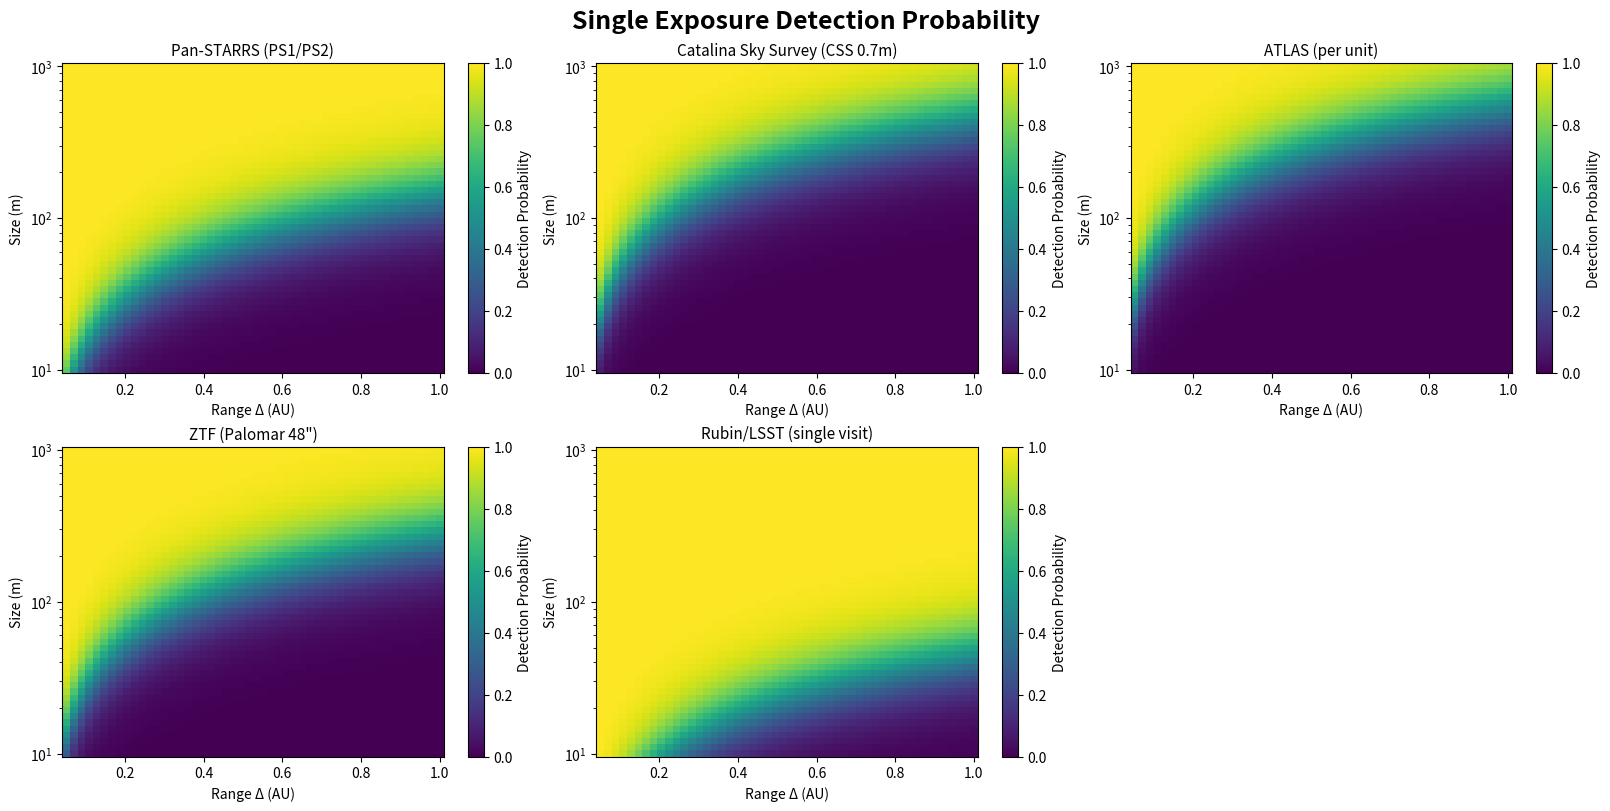
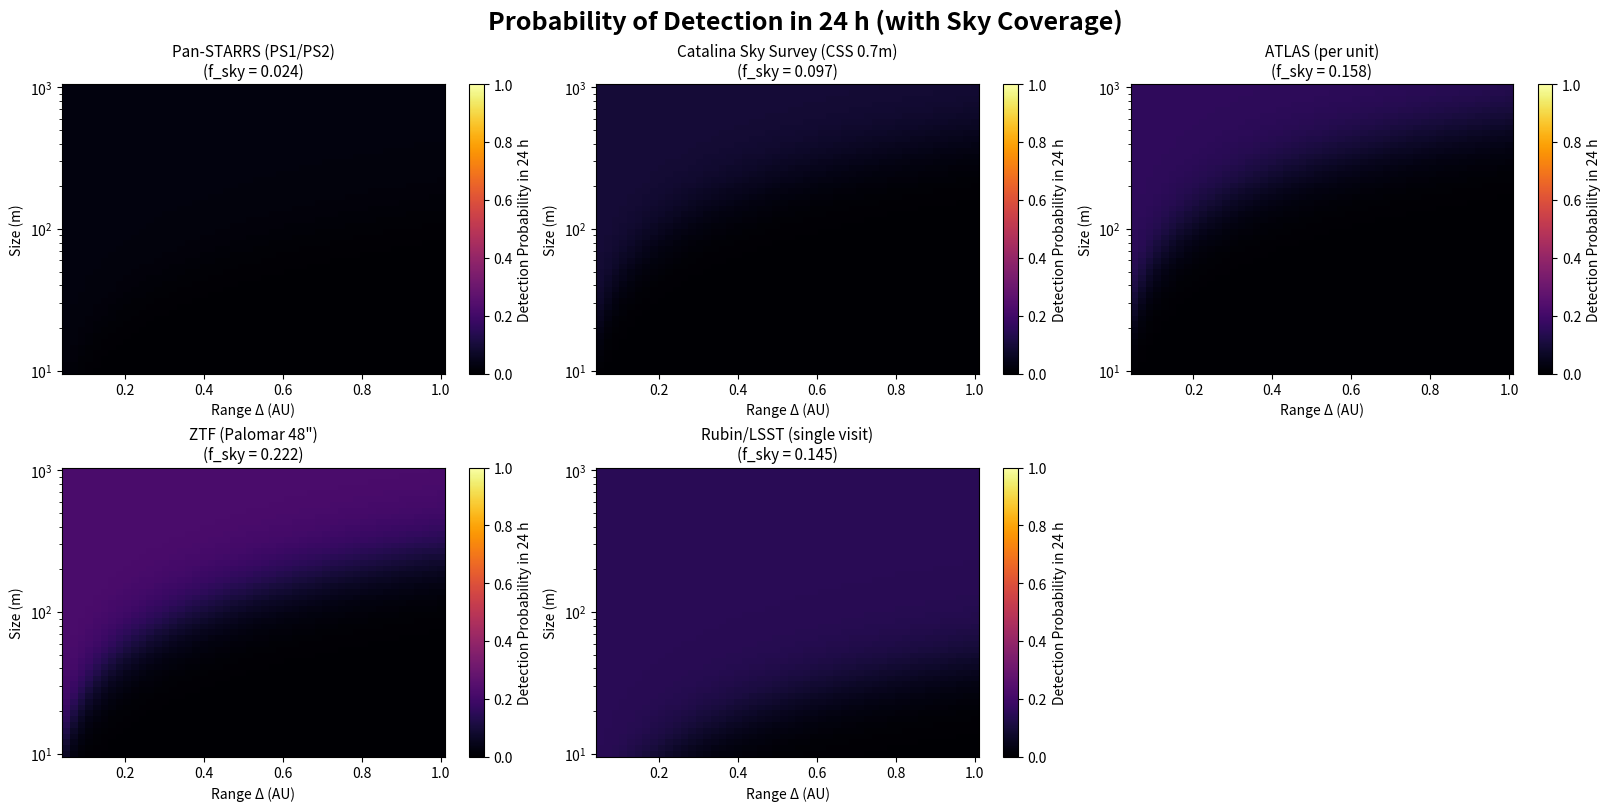

Reproduce these figures in Python, in order.
import pandas as pd
import numpy as np
import matplotlib.pyplot as plt
from matplotlib import cm

# Optical-only subset with 5σ limiting mag, nightly coverage, cadence info
optical_surveys = [
    {
        "Survey": "Pan-STARRS (PS1/PS2)",
        "LimitingMag_5sigma": 22.0,
        "Coverage_deg2_per_night": 1000,
        "Cadence_days": 1,
        "Fixed_cost": 100000000,
        "Rec_cost": 10000000,
    },
    {
        "Survey": "Catalina Sky Survey (CSS 0.7m)",
        "LimitingMag_5sigma": 19.5,
        "Coverage_deg2_per_night": 4000,
        "Cadence_days": 1,
        "Fixed_cost": 10000000,
        "Rec_cost": 3000000,
    },
    {
        "Survey": "ATLAS (per unit)",
        "LimitingMag_5sigma": 19.0,
        "Coverage_deg2_per_night": 6500,
        "Cadence_days": 1,
        "Fixed_cost": 5000000,
        "Rec_cost": 2000000,
    },
    {
        "Survey": "ZTF (Palomar 48\")",
        "LimitingMag_5sigma": 20.6,
        "Coverage_deg2_per_night": 9167,  # 27,500/3 nights
        "Cadence_days": 3,
        "Fixed_cost": 20000000,
        "Rec_cost": 5000000,
    },
    {
        "Survey": "Rubin/LSST (single visit)",
        "LimitingMag_5sigma": 24.5,
        "Coverage_deg2_per_night": 6000,  # ~18,000 deg² / 3 nights
        "Cadence_days": 3,
        "Fixed_cost": 700000000,
        "Rec_cost": 50000000,
    },
]

df_optical_specs = pd.DataFrame(optical_surveys)

# --- Parameters ---
p_v = 0.14
k = 0.7
D_range = np.logspace(1, 3, 50)    # 10–1000 m (log spaced)
R_range = np.linspace(0.05, 1.0, 50)  # 0.05–1.0 AU (avoid 0)
R_AU, D_m = np.meshgrid(R_range, D_range)

# --- Functions ---
def D_to_H(D_m):
    """Convert diameter (m) to absolute magnitude H."""
    D_km = D_m / 1000.0
    return 5 * np.log10(1329 / (D_km * np.sqrt(p_v)))

def m_app(H, R_AU):
    """Apparent magnitude assuming r=1 AU, phase ~ 0."""
    return H + 5 * np.log10(R_AU)

def P_det(m, m_lim, k=0.5):
    """Logistic detection probability."""
    return 1 / (1 + np.exp((m - m_lim) / k))

# --- Plot ---
fig, axes = plt.subplots(2, 3, figsize=(16, 8), constrained_layout=True)
axes = axes.flatten()

for i, row in df_optical_specs.iterrows():
    m_lim = row["LimitingMag_5sigma"]
    survey_name = row["Survey"]

    H_val = D_to_H(D_m)
    m = m_app(H_val, R_AU)
    P = P_det(m, m_lim, k)  # <-- single-exposure probability (no coverage)

    im = axes[i].pcolormesh(
        R_AU, D_m, P, shading="auto", cmap=cm.viridis, vmin=0, vmax=1
    )
    axes[i].set_title(survey_name, fontsize=11)
    axes[i].set_xlabel("Range Δ (AU)")
    axes[i].set_ylabel("Size (m)")
    axes[i].set_yscale("log")
    fig.colorbar(im, ax=axes[i], label="Detection Probability")

# Remove unused panels
for j in range(len(df_optical_specs), len(axes)):
    fig.delaxes(axes[j])

# Add a large (suptitle) for the whole figure
fig.suptitle("Single Exposure Detection Probability", fontsize=18, fontweight="bold")


fig2, axes2 = plt.subplots(2, 3, figsize=(16, 8), constrained_layout=True)
axes2 = axes2.flatten()

TOTAL_SKY_DEG2 = 41253  # full-sky area

for i, row in df_optical_specs.iterrows():
    m_lim = row["LimitingMag_5sigma"]
    survey_name = row["Survey"]
    f_sky = row["Coverage_deg2_per_night"] / TOTAL_SKY_DEG2

    H_val = D_to_H(D_m)
    m = m_app(H_val, R_AU)
    P_single = P_det(m, m_lim, k)
    P_24h = f_sky * P_single  # coverage-adjusted probability

    im = axes2[i].pcolormesh(
        R_AU, D_m, P_24h, shading="auto", cmap=cm.inferno, vmin=0, vmax=1
    )
    axes2[i].set_title(f"{survey_name}\n(f_sky = {f_sky:.3f})", fontsize=11)
    axes2[i].set_xlabel("Range Δ (AU)")
    axes2[i].set_ylabel("Size (m)")
    axes2[i].set_yscale("log")
    fig2.colorbar(im, ax=axes2[i], label="Detection Probability in 24 h")

for j in range(len(df_optical_specs), len(axes2)):
    fig2.delaxes(axes2[j])

fig2.suptitle("Probability of Detection in 24 h (with Sky Coverage)", fontsize=18, fontweight="bold")

plt.show()